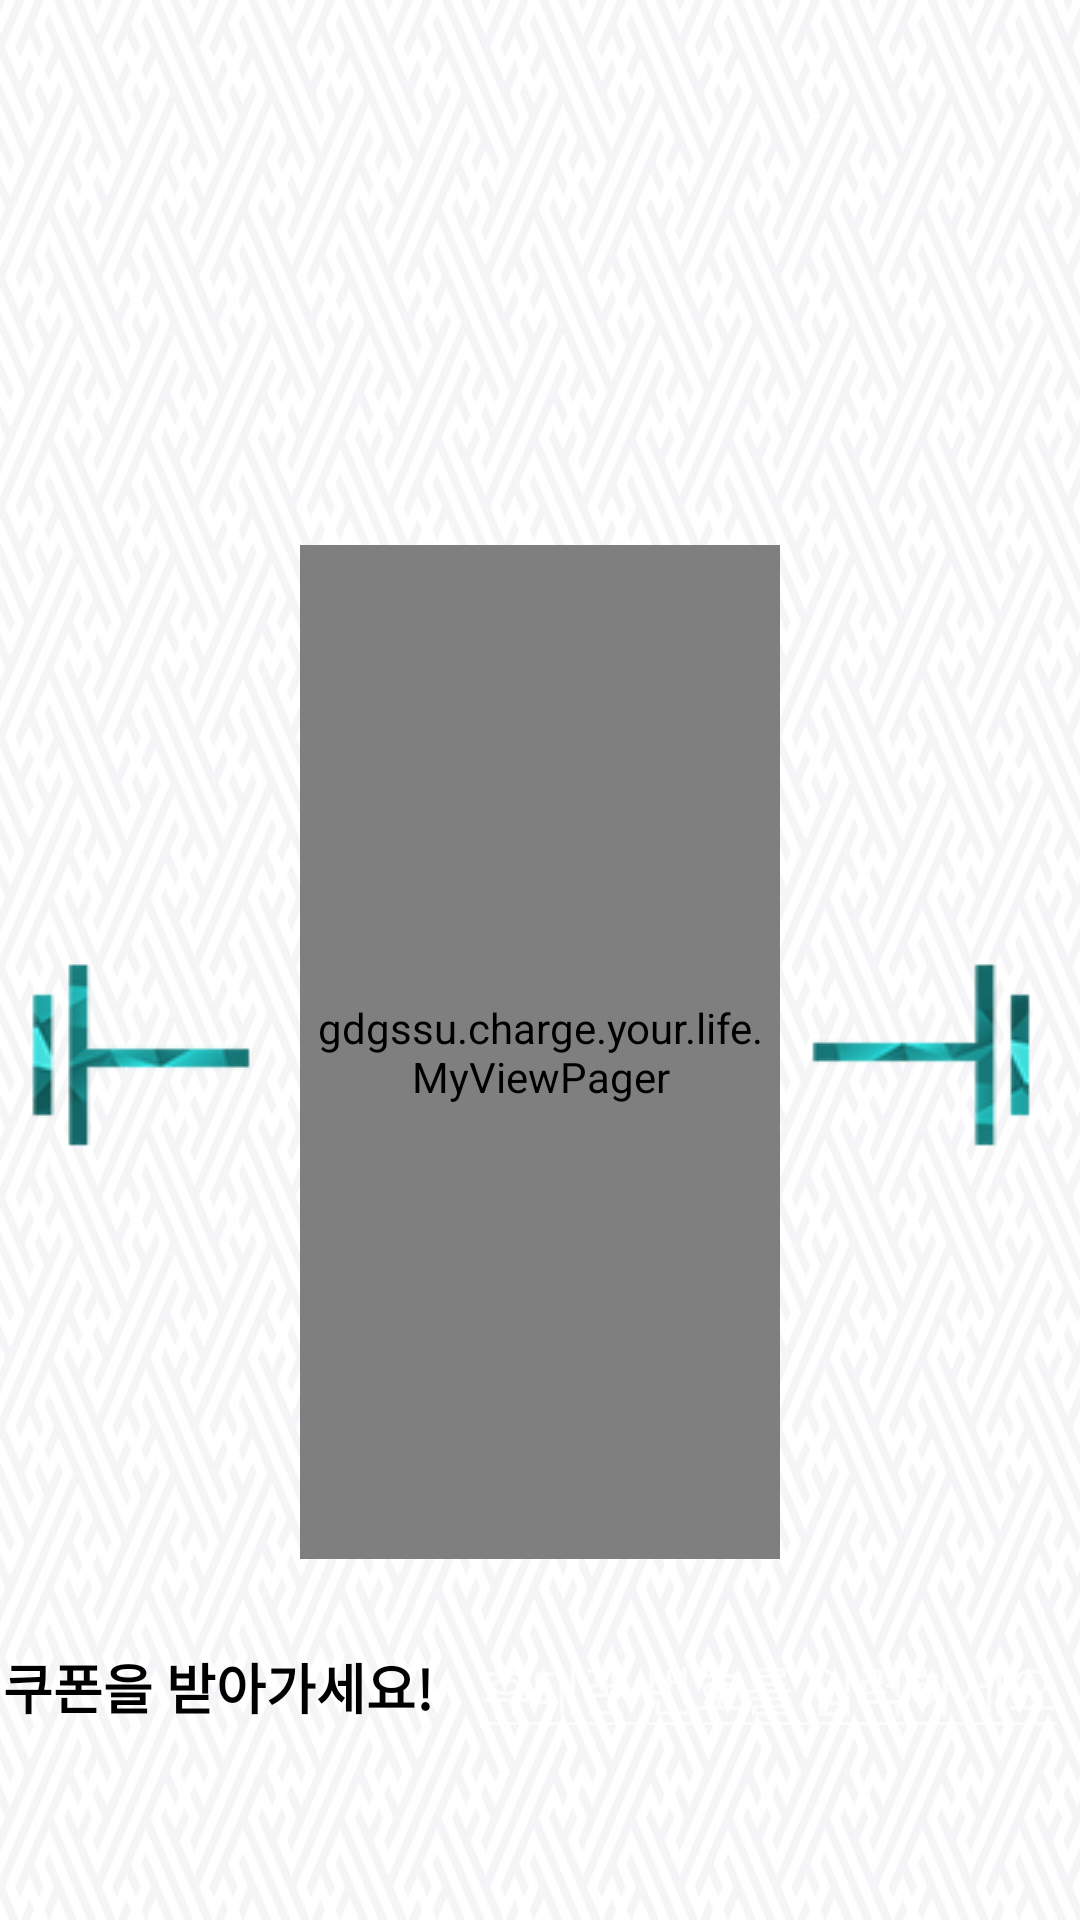

Produce the Android XML layout that renders to this screen, including the resource entries it uses.
<!-- AndroidManifest.xml: application theme Theme.NoActionBar -->
<!-- res/layout/activity_screen_slide.xml -->
<?xml version="1.0" encoding="utf-8"?>
<LinearLayout xmlns:android="http://schemas.android.com/apk/res/android"
    android:layout_width="match_parent"
    android:layout_height="match_parent"
    android:background="@drawable/bg"
    android:orientation="vertical">

    <LinearLayout
        android:layout_width="match_parent"
        android:layout_height="wrap_content"
        android:layout_weight="1"
        android:orientation="vertical">

        <TextView
            android:id="@+id/toAndStateText"
            style="?android:textAppearanceMedium"
            android:layout_width="wrap_content"
            android:layout_height="wrap_content"
            android:layout_gravity="left"
            android:layout_marginLeft="100dp"
            android:layout_marginTop="25dp"
            android:textColor="#000000"
            android:textSize="30dp" />

        <ImageView
            android:layout_width="1000px"

            android:layout_height="230px"
            android:layout_gravity="right"
            android:layout_marginRight="130dp"
            android:src="@drawable/upui" />

    </LinearLayout>


    <LinearLayout
        android:layout_width="match_parent"
        android:layout_height="wrap_content"
        android:layout_weight="6"
        android:orientation="horizontal">

        <ImageButton
            android:id="@+id/leftButton"
            android:layout_width="100dp"
            android:layout_height="100dp"
            android:layout_gravity="left|center"
            android:background="#00ff0000"
            android:onClick="onClickLeftButton"
            android:src="@drawable/point11" />

        <gdgssu.charge.your.life.MyViewPager xmlns:android="http://schemas.android.com/apk/res/android"
            android:id="@+id/pager"
            android:layout_width="match_parent"
            android:layout_height="match_parent"
            android:layout_weight="5" />

        <ImageButton
            android:id="@+id/rightButton"
            android:layout_width="100dp"
            android:layout_height="100dp"
            android:layout_gravity="right|center"
            android:background="#00ff0000"
            android:onClick="onClickRightButton"
            android:src="@drawable/point22" />

    </LinearLayout>


    <LinearLayout
        android:layout_width="wrap_content"
        android:layout_height="wrap_content"
        android:layout_gravity="center"
        android:layout_marginTop="20dp"
        android:layout_weight="1"
        android:orientation="horizontal">

        <TextView
            style="?android:textAppearanceMedium"
            android:layout_width="wrap_content"
            android:layout_height="wrap_content"
            android:layout_marginRight="11dp"
            android:padding="3px"
            android:text="쿠폰을 받아가세요!"
            android:textColor="#000000"
            android:textStyle="bold" />

        <EditText
            android:id="@+id/phoneNumber"
            android:layout_width="wrap_content"
            android:layout_height="wrap_content"
            android:digits="0123456789-"
            android:hint="휴대폰 번호를 입력하세요"
            android:inputType="phone"
            android:maxLength="13" />

        <Button
            android:id="@+id/getCoupon"
            android:layout_width="wrap_content"
            android:layout_height="wrap_content"
            android:onClick="onClickSend"
            android:text="전송" />

    </LinearLayout>


</LinearLayout>
<!-- resources referenced by this layout -->
<resources>
  <!-- drawable bg: jpg bitmap (drawable, 186118 bytes) -->
  <!-- drawable point11: png bitmap (drawable, 6467 bytes) -->
  <!-- drawable point22: png bitmap (drawable, 6382 bytes) -->
  <style name="Theme.NoActionBar" parent="@style/Theme.AppCompat">
          <item name="windowActionBar">false</item>
          <item name="android:windowNoTitle">true</item>
      </style>
</resources>
